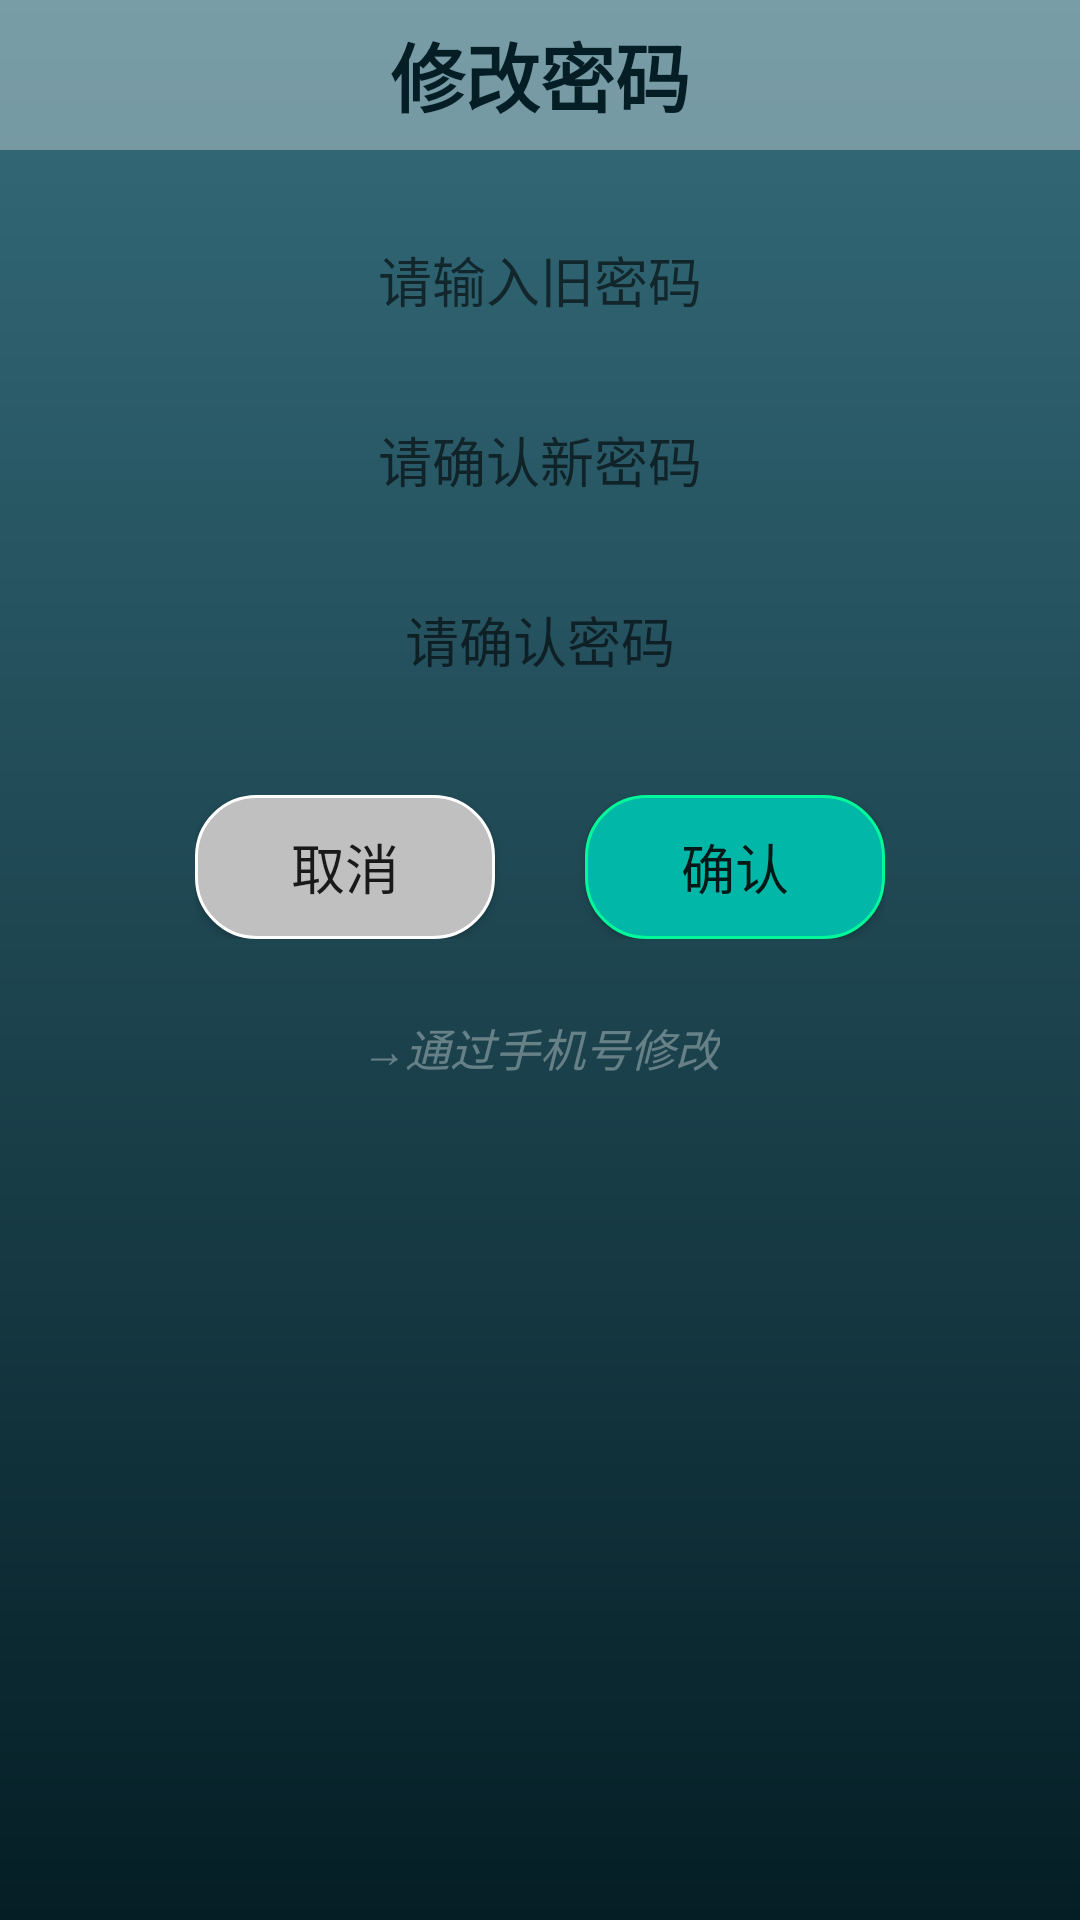

Layout XML and referenced resources for this Android screen:
<!-- AndroidManifest.xml: application theme AppTheme -->
<!-- res/layout/activity_update_pwd.xml -->
<?xml version="1.0" encoding="utf-8"?>
<LinearLayout xmlns:android="http://schemas.android.com/apk/res/android"
xmlns:app="http://schemas.android.com/apk/res-auto"
xmlns:tools="http://schemas.android.com/tools"
android:layout_width="match_parent"
android:layout_height="match_parent"
android:orientation="vertical"
android:background="@drawable/background_gradient"
tools:context="com.jit.dyy.dosleep.UpdatePwdActivity">

    <RelativeLayout
        android:layout_width="match_parent"
        android:layout_height="50dp"
        android:background="@color/glass">
        <TextView
            android:id="@+id/tv_title"
            android:layout_width="wrap_content"
            android:layout_height="wrap_content"
            android:layout_centerInParent="true"
            android:text="修改密码"
            android:textColor="@color/dstheme0"
            android:textStyle="bold"
            android:textSize="25dp" />
    </RelativeLayout>

    <EditText
        android:id="@+id/et_pwd"
        android:layout_width="230dp"
        android:layout_height="45dp"
        android:background="@drawable/translucenttext"
        android:layout_marginTop="30dp"
        android:layout_gravity="center"
        android:lines="1"
        android:inputType="textPassword"
        android:hint="请输入旧密码"
        android:gravity="center_horizontal"
        android:textColor="#fefefe"/>

    <LinearLayout
        android:id="@+id/ll_tel"
        android:layout_width="match_parent"
        android:layout_height="wrap_content"
        android:layout_centerVertical="true"
        android:orientation="vertical"
        android:visibility="gone" >
        <EditText
            android:id="@+id/et_phonenumber"
            android:layout_width="230dp"
            android:layout_height="45dp"
            android:background="@drawable/translucenttext"
            android:layout_marginTop="30dp"
            android:layout_gravity="center"
            android:lines="1"
            android:inputType="number"
            android:hint="请输入手机号"
            android:gravity="center_horizontal"
            android:textColor="#fefefe" />
        <LinearLayout
            android:layout_width="wrap_content"
            android:layout_height="wrap_content"
            android:layout_marginTop="15dp"
            android:layout_gravity="center"
            android:orientation="horizontal">
            <EditText
                android:id="@+id/et_verify"
                android:layout_width="130dp"
                android:layout_height="45dp"
                android:background="@drawable/translucenttext"
                android:layout_gravity="center"
                android:lines="1"
                android:inputType="number"
                android:hint="请输入验证码"
                android:gravity="center_horizontal"
                android:textColor="#fefefe" />
            <Button
                android:id="@+id/bt_sendmessage"
                android:layout_width="80dp"
                android:layout_height="45dp"
                android:layout_marginLeft="20dp"
                android:background="@drawable/translucentbutton"
                android:text="发送验证码" />
        </LinearLayout>
    </LinearLayout>

    <EditText
        android:id="@+id/et_pwd1"
        android:layout_width="230dp"
        android:layout_height="45dp"
        android:background="@drawable/translucenttext"
        android:layout_marginTop="15dp"
        android:layout_gravity="center"
        android:lines="1"
        android:hint="请确认新密码"
        android:inputType="textPassword"
        android:gravity="center_horizontal"
        android:textColor="#fefefe"  />
    <EditText
        android:id="@+id/et_pwd2"
        android:layout_width="230dp"
        android:layout_height="45dp"
        android:background="@drawable/translucenttext"
        android:layout_marginTop="15dp"
        android:layout_gravity="center"
        android:lines="1"
        android:hint="请确认密码"
        android:inputType="textPassword"
        android:gravity="center_horizontal"
        android:textColor="#fefefe" />

    <LinearLayout
        android:layout_width="wrap_content"
        android:layout_height="wrap_content"
        android:layout_marginTop="20dp"
        android:layout_gravity="center"
        android:orientation="horizontal">
        <Button
            android:id="@+id/bt_cancel"
            android:layout_width="100dp"
            android:layout_height="wrap_content"
            android:layout_gravity="center"
            android:background="@drawable/translucentbutton_cancel"
            android:text="取消"
            android:textSize="18dp"/>
        <Button
            android:id="@+id/bt_conf"
            android:layout_width="100dp"
            android:layout_height="wrap_content"
            android:layout_marginLeft="30dp"
            android:layout_gravity="center"
            android:background="@drawable/translucentbutton"
            android:text="确认"
            android:textSize="18dp"/>
    </LinearLayout>
    <TextView
        android:id="@+id/tv_byTel"
        android:layout_width="wrap_content"
        android:layout_height="wrap_content"
        android:layout_gravity="center"
        android:layout_marginTop="25dp"
        android:text="→通过手机号修改"
        android:textStyle="italic"
        android:textColor="@color/glass"
        android:textSize="15dp" />
    <TextView
        android:id="@+id/tv_byPwd"
        android:layout_width="wrap_content"
        android:layout_height="wrap_content"
        android:layout_gravity="center"
        android:layout_marginTop="25dp"
        android:text="→通过旧密码修改"
        android:textStyle="italic"
        android:textColor="@color/glass"
        android:textSize="15dp"
        android:visibility="gone"/>


</LinearLayout>
<!-- resources referenced by this layout -->
<resources>
  <color name="dstheme0">#051e25</color>
  <color name="glass">#55FFFFFF</color>
  <!-- drawable background_gradient (drawable) -->
  <?xml version="1.0" encoding="utf-8"?>
  <shape xmlns:android="http://schemas.android.com/apk/res/android">
      
      <gradient
          android:startColor="#051e25"
          android:endColor="#356c7b"
          android:angle="90"/>
      
      
      
      
  </shape>
  <!-- drawable translucentbutton (drawable) -->
  <?xml version="1.0" encoding="utf-8"?>
  <shape xmlns:android="http://schemas.android.com/apk/res/android">
      <solid android:color="@color/cyan" />
      <stroke android:width="1dip" android:color="#00FA9A" />
      <corners android:radius="20dp"/>
      <padding android:bottom="10dp"
          android:left="5dp"
          android:right="5dp"
          android:top="10dp"/>
  </shape>
  <!-- drawable translucentbutton_cancel (drawable) -->
  <?xml version="1.0" encoding="utf-8"?>
  <shape xmlns:android="http://schemas.android.com/apk/res/android">
      <solid android:color="@color/unselected" />
      <stroke android:width="1dip" android:color="#FFFFFF" />
      <corners android:radius="20dp"/>
      <padding android:bottom="10dp"
          android:left="5dp"
          android:right="5dp"
          android:top="10dp"/>
  </shape>
  <style name="AppTheme" parent="Theme.AppCompat.Light.DarkActionBar">
          
          <item name="colorPrimary">@color/dstheme6</item>
          <item name="colorPrimaryDark">@color/dstheme2</item>
          <item name="colorAccent">@color/dsAccent</item>
          <item name="windowNoTitle">true</item>
      </style>
  <color name="cyan">#00b7a8</color>
  <color name="unselected">#C0C0C0</color>
  <color name="dstheme6">#1d4854</color>
  <color name="dstheme2">#0b2830</color>
  <color name="dsAccent">#FFD700</color>
</resources>
